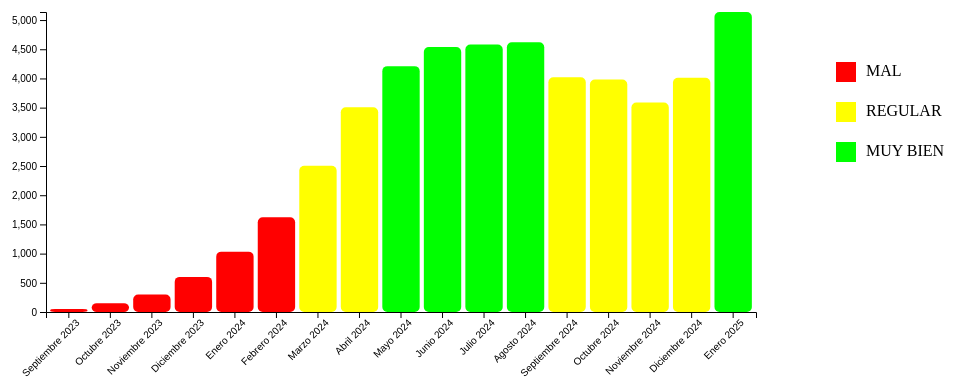
D3 v7 page, settled after 360 driven frames (6 s of simulated time); the page loaded 1 data file(s).


    // Configuración del gráfico
    const margin = { top: 30, right: 30, bottom: 70, left: 60 };
    const width = 800 - margin.left - margin.right;
    const height = 400 - margin.top - margin.bottom;

    // Crear el lienzo SVG
    const svg = d3.select("#chart")
                  .append("svg")
                    .attr("width", width + margin.left + margin.right + 180) // Aumentar el ancho para incluir el cuadrado
                    .attr("height", height + margin.top + margin.bottom)
                  .append("g")
                    .attr("transform", `translate(${margin.left}, ${margin.top})`);

    // Cargar los datos desde datos.json
    d3.json("datos.json").then(function(data) {
      // Escalar los datos
      const x = d3.scaleBand()
                  .domain(data.map(d => d.mes))
                  .range([0, width])
                  .padding(0.1);

      const y = d3.scaleLinear()
                  .domain([0, d3.max(data, d => d.visitas)])
                  .range([height, 0]);

      // Crear ejes
      const xAxis = d3.axisBottom(x);
      const yAxis = d3.axisLeft(y);

      svg.append("g")
          .attr("transform", `translate(0, ${height})`)
          .call(xAxis)
          .selectAll("text")
            .attr("transform", "rotate(-45)")
            .style("text-anchor", "end");

      svg.append("g")
          .call(yAxis);

      // Crear barras
      svg.selectAll("rect")
          .data(data)
          .enter()
          .append("rect")
            .attr("x", d => x(d.mes))
            .attr("y", d => y(d.visitas))
            .attr("width", x.bandwidth())
            .attr("height", d => height - y(d.visitas))
            .attr("rx", 5) // Redondear la esquina superior izquierda
            .attr("ry", 5) // Redondear la esquina superior derecha
            .attr("fill", d => {
              if (d.visitas < 2500) {
                return "rgba(255, 0, 0)"; // Rojo transparente
              } else if (d.visitas >= 2500 && d.visitas < 4200) {
                return "rgba(255, 255, 0)"; // Amarillo transparente
              } else {
                return "rgba(0, 255, 0)"; // Verde transparente
              }
            })
            .attr("class", "bar") // Añadir clase "bar" a todas las barras
            .append("title") // Añadir tooltip con información adicional
              .text(d => `Mes: ${d.mes}\nVisitas: ${d.visitas}`);

      // Cuadrado de leyenda
      const legendSquareSize = 20;
      const legendX = width + margin.left + 20;
      const legendY = margin.top + 20;

      // Rectángulo rojo
      svg.append("rect")
          .attr("x", legendX)
          .attr("y", legendY)
          .attr("width", legendSquareSize)
          .attr("height", legendSquareSize)
          .attr("fill", "rgba(255, 0, 0)");

      // Texto MAL
      svg.append("text")
          .attr("x", legendX + legendSquareSize + 10)
          .attr("y", legendY + legendSquareSize / 2)
          .text("MAL")
          .attr("alignment-baseline", "middle");

      // Rectángulo amarillo
      svg.append("rect")
          .attr("x", legendX)
          .attr("y", legendY + 40)
          .attr("width", legendSquareSize)
          .attr("height", legendSquareSize)
          .attr("fill", "rgba(255, 255, 0)");

      // Texto REGULAR
      svg.append("text")
          .attr("x", legendX + legendSquareSize + 10)
          .attr("y", legendY + 40 + legendSquareSize / 2)
          .text("REGULAR")
          .attr("alignment-baseline", "middle");

      // Rectángulo verde
      svg.append("rect")
          .attr("x", legendX)
          .attr("y", legendY + 80)
          .attr("width", legendSquareSize)
          .attr("height", legendSquareSize)
          .attr("fill", "rgba(0, 255, 0)");

      // Texto MUY BIEN
      svg.append("text")
          .attr("x", legendX + legendSquareSize + 10)
          .attr("y", legendY + 80 + legendSquareSize / 2)
          .text("MUY BIEN")
          .attr("alignment-baseline", "middle");
    });
  

### data: datos.json
[
 {
  "mes": "Septiembre 2023",
  "visitas": 50
 },
 {
  "mes": "Octubre 2023",
  "visitas": 150
 },
 {
  "mes": "Noviembre 2023",
  "visitas": 300
 },
 {
  "mes": "Diciembre 2023",
  "visitas": 601
 },
 {
  "mes": "Enero 2024",
  "visitas": 1034
 },
 {
  "mes": "Febrero 2024",
  "visitas": 1623
 },
 {
  "mes": "Marzo 2024",
  "visitas": 2504
 },
 {
  "mes": "Abril 2024",
  "visitas": 3505
 },
 "... 9 more items"
]